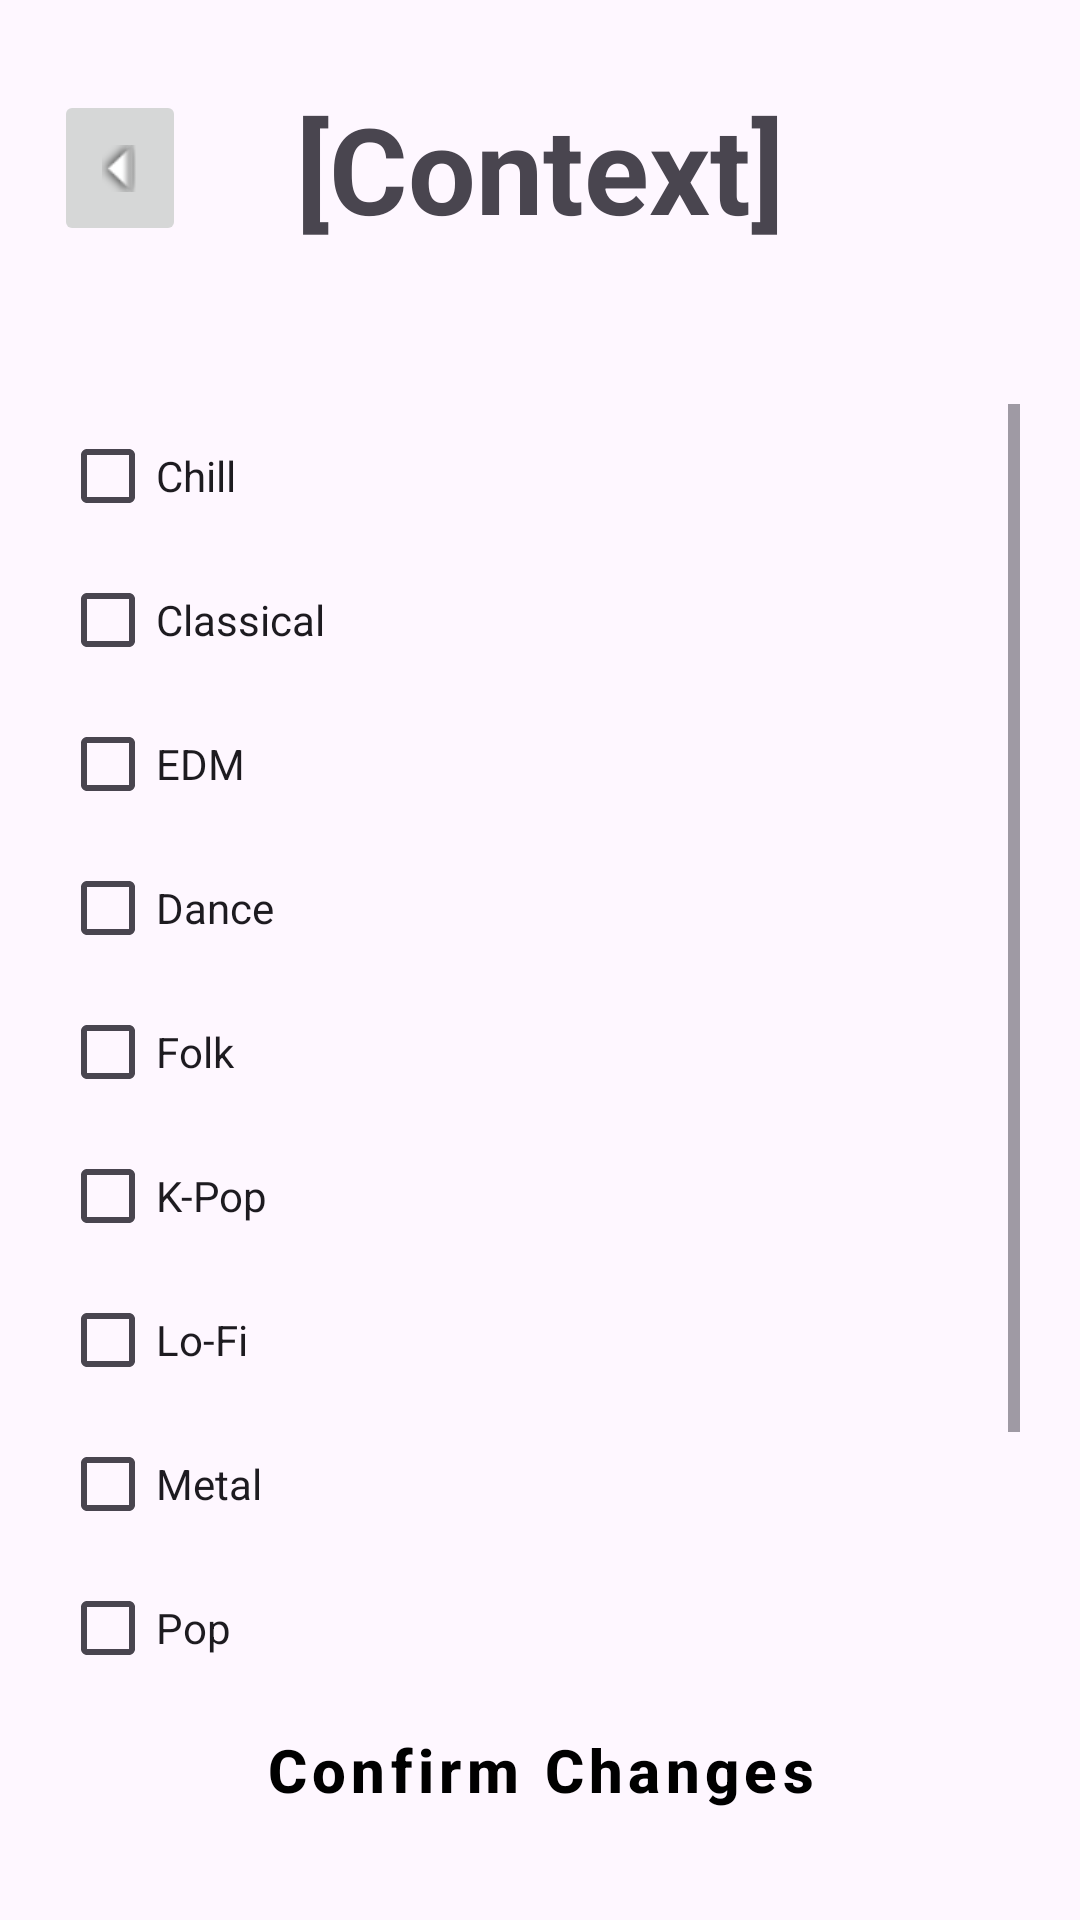

Produce the Android XML layout that renders to this screen, including the resource entries it uses.
<!-- AndroidManifest.xml: application theme Theme.Sensic -->
<!-- res/layout/activity_adjust_context.xml -->
<?xml version="1.0" encoding="utf-8"?>
<androidx.constraintlayout.widget.ConstraintLayout xmlns:android="http://schemas.android.com/apk/res/android"
    xmlns:app="http://schemas.android.com/apk/res-auto"
    xmlns:tools="http://schemas.android.com/tools"
    android:id="@+id/main"
    android:layout_width="match_parent"
    android:layout_height="match_parent"
    tools:context=".AdjustContext">

    <Button
        android:id="@+id/btnConfirm"
        style="@style/Widget.MaterialComponents.Button"
        android:layout_width="0dp"
        android:layout_height="60dp"
        android:layout_marginStart="16dp"
        android:layout_marginEnd="16dp"
        android:layout_marginBottom="20dp"
        android:backgroundTint="@color/grey"
        android:text="Confirm Changes"
        android:textAllCaps="false"
        android:textColor="@color/black"
        android:textSize="20sp"
        android:textStyle="bold"
        app:layout_constraintBottom_toBottomOf="parent"
        app:layout_constraintEnd_toEndOf="parent"
        app:layout_constraintStart_toStartOf="parent" />

    <TextView
        android:id="@+id/tvTitle"
        android:layout_width="wrap_content"
        android:layout_height="wrap_content"
        android:text="[Context]"
        android:textAppearance="@style/TextAppearance.AppCompat.Display1"
        android:textSize="40sp"
        android:textStyle="bold"
        app:layout_constraintBottom_toBottomOf="@+id/btnBack"
        app:layout_constraintEnd_toEndOf="parent"
        app:layout_constraintStart_toStartOf="parent"
        app:layout_constraintTop_toTopOf="@+id/btnBack" />

    <ImageButton
        android:id="@+id/btnBack"
        android:layout_width="48dp"
        android:layout_height="48dp"
        android:layout_marginStart="16dp"
        android:layout_marginTop="32dp"
        android:contentDescription="An arrow, pointing to the left, signalling to go back to the previous screen."
        android:rotation="90"
        app:layout_constraintStart_toStartOf="parent"
        app:layout_constraintTop_toTopOf="parent"
        app:srcCompat="@android:drawable/arrow_down_float" />

    <ScrollView
        android:id="@+id/svGenres"
        android:layout_width="0dp"
        android:layout_height="0dp"
        android:layout_marginStart="20dp"
        android:layout_marginEnd="20dp"
        app:layout_constraintBottom_toTopOf="@+id/btnGetLocation"
        app:layout_constraintEnd_toEndOf="parent"
        app:layout_constraintStart_toStartOf="parent"
        app:layout_constraintTop_toBottomOf="@+id/viewTimeOptions"
        app:layout_constraintVertical_bias="0.0">

        <LinearLayout
            android:id="@+id/genres"
            android:layout_width="match_parent"
            android:layout_height="match_parent"
            android:orientation="vertical">

            <CheckBox
                android:id="@+id/cbChill"
                style="@style/Widget.AppCompat.CompoundButton.CheckBox"
                android:layout_width="match_parent"
                android:layout_height="wrap_content"
                android:buttonTint="@color/black"
                android:checked="false"
                android:paddingLeft="0dp"
                android:text="Chill"
                app:useMaterialThemeColors="false" />

            <CheckBox
                android:id="@+id/cbClassical"
                style="@style/Widget.AppCompat.CompoundButton.CheckBox"
                android:layout_width="match_parent"
                android:layout_height="wrap_content"
                android:buttonTint="@color/black"
                android:checked="false"
                android:paddingLeft="0dp"
                android:text="Classical"
                app:useMaterialThemeColors="false" />

            <CheckBox
                android:id="@+id/cbEDM"
                style="@style/Widget.AppCompat.CompoundButton.CheckBox"
                android:layout_width="match_parent"
                android:layout_height="wrap_content"
                android:buttonTint="@color/black"
                android:checked="false"
                android:paddingLeft="0dp"
                android:text="EDM"
                app:useMaterialThemeColors="false" />

            <CheckBox
                android:id="@+id/cbDance"
                style="@style/Widget.AppCompat.CompoundButton.CheckBox"
                android:layout_width="match_parent"
                android:layout_height="wrap_content"
                android:buttonTint="@color/black"
                android:checked="false"
                android:paddingLeft="0dp"
                android:text="Dance"
                app:useMaterialThemeColors="false" />

            <CheckBox
                android:id="@+id/cbFolk"
                style="@style/Widget.AppCompat.CompoundButton.CheckBox"
                android:layout_width="match_parent"
                android:layout_height="wrap_content"
                android:buttonTint="@color/black"
                android:checked="false"
                android:paddingLeft="0dp"
                android:text="Folk"
                app:useMaterialThemeColors="false" />

            <CheckBox
                android:id="@+id/cbKPop"
                style="@style/Widget.AppCompat.CompoundButton.CheckBox"
                android:layout_width="match_parent"
                android:layout_height="wrap_content"
                android:buttonTint="@color/black"
                android:checked="false"
                android:paddingLeft="0dp"
                android:text="K-Pop"
                app:useMaterialThemeColors="false" />

            <CheckBox
                android:id="@+id/cbLofi"
                style="@style/Widget.AppCompat.CompoundButton.CheckBox"
                android:layout_width="match_parent"
                android:layout_height="wrap_content"
                android:buttonTint="@color/black"
                android:checked="false"
                android:paddingLeft="0dp"
                android:text="Lo-Fi"
                app:useMaterialThemeColors="false" />

            <CheckBox
                android:id="@+id/cbMetal"
                style="@style/Widget.AppCompat.CompoundButton.CheckBox"
                android:layout_width="match_parent"
                android:layout_height="wrap_content"
                android:buttonTint="@color/black"
                android:checked="false"
                android:paddingLeft="0dp"
                android:text="Metal"
                app:useMaterialThemeColors="false" />

            <CheckBox
                android:id="@+id/cbPop"
                style="@style/Widget.AppCompat.CompoundButton.CheckBox"
                android:layout_width="match_parent"
                android:layout_height="wrap_content"
                android:buttonTint="@color/black"
                android:checked="false"
                android:paddingLeft="0dp"
                android:text="Pop"
                app:useMaterialThemeColors="false" />

            <CheckBox
                android:id="@+id/cbRock"
                style="@style/Widget.AppCompat.CompoundButton.CheckBox"
                android:layout_width="match_parent"
                android:layout_height="wrap_content"
                android:buttonTint="@color/black"
                android:checked="false"
                android:paddingLeft="0dp"
                android:text="Rock"
                app:useMaterialThemeColors="false" />

            <CheckBox
                android:id="@+id/cbSleep"
                style="@style/Widget.AppCompat.CompoundButton.CheckBox"
                android:layout_width="match_parent"
                android:layout_height="wrap_content"
                android:buttonTint="@color/black"
                android:checked="false"
                android:paddingLeft="0dp"
                android:text="Sleep"
                app:useMaterialThemeColors="false" />
        </LinearLayout>
    </ScrollView>

    <TextView
        android:id="@+id/tvDescriptor"
        android:layout_width="0dp"
        android:layout_height="wrap_content"
        android:layout_marginStart="24dp"
        android:layout_marginTop="33dp"
        android:layout_marginEnd="24dp"
        app:layout_constraintEnd_toEndOf="parent"
        app:layout_constraintStart_toStartOf="parent"
        app:layout_constraintTop_toBottomOf="@+id/tvTitle"
        tools:text="[Tag]" />

    <androidx.constraintlayout.widget.ConstraintLayout
        android:id="@+id/viewTimeOptions"
        android:layout_width="0dp"
        android:layout_height="wrap_content"
        android:layout_marginStart="24dp"
        android:layout_marginEnd="24dp"
        android:visibility="gone"
        app:layout_constraintEnd_toEndOf="parent"
        app:layout_constraintStart_toStartOf="parent"
        app:layout_constraintTop_toBottomOf="@+id/tvDescriptor">

        <TextView
            android:id="@+id/tvFromLabel2"
            android:layout_width="wrap_content"
            android:layout_height="wrap_content"
            android:text="From"
            android:textStyle="bold"
            app:layout_constraintBottom_toBottomOf="parent"
            app:layout_constraintStart_toStartOf="parent"
            app:layout_constraintTop_toTopOf="parent" />

        <TimePicker
            android:id="@+id/timePickerStart"
            android:layout_width="0dp"
            android:layout_height="75dp"
            android:layout_marginStart="8dp"
            android:padding="0dp"
            android:timePickerMode="spinner"
            app:layout_constraintBottom_toBottomOf="parent"
            app:layout_constraintEnd_toStartOf="@+id/tvToLabel2"
            app:layout_constraintHorizontal_bias="1.0"
            app:layout_constraintStart_toStartOf="@+id/tvFromLabel2"
            app:layout_constraintTop_toTopOf="parent"
            app:layout_constraintVertical_bias="0.0" />

        <TextView
            android:id="@+id/tvToLabel2"
            android:layout_width="wrap_content"
            android:layout_height="wrap_content"
            android:text="To"
            android:textStyle="bold"
            app:layout_constraintBottom_toBottomOf="parent"
            app:layout_constraintEnd_toStartOf="@+id/timePickerEnd"
            app:layout_constraintStart_toEndOf="@+id/timePickerStart"
            app:layout_constraintTop_toTopOf="parent" />

        <TimePicker
            android:id="@+id/timePickerEnd"
            android:layout_width="0dp"
            android:layout_height="0dp"
            android:padding="0dp"
            android:timePickerMode="spinner"
            app:layout_constraintBottom_toBottomOf="parent"
            app:layout_constraintEnd_toEndOf="parent"
            app:layout_constraintStart_toEndOf="@+id/tvToLabel2"
            app:layout_constraintTop_toTopOf="parent"
            app:layout_constraintVertical_bias="0.0" />
    </androidx.constraintlayout.widget.ConstraintLayout>

    <Button
        android:id="@+id/btnGetLocation"
        style="@style/Widget.MaterialComponents.Button"
        android:layout_width="0dp"
        android:layout_height="60dp"
        android:backgroundTint="@color/grey"
        android:text="Select Location"
        android:textAllCaps="false"
        android:textColor="@color/black"
        android:textSize="20sp"
        android:textStyle="bold"
        android:visibility="gone"
        app:layout_constraintBottom_toTopOf="@+id/btnConfirm"
        app:layout_constraintEnd_toEndOf="@+id/btnConfirm"
        app:layout_constraintStart_toStartOf="@+id/btnConfirm" />

</androidx.constraintlayout.widget.ConstraintLayout>
<!-- resources referenced by this layout -->
<resources>
  <color name="black">#FF000000</color>
  <color name="grey">#D5D5D5</color>
  <style name="Theme.Sensic" parent="Base.Theme.Sensic" />
  <style name="Base.Theme.Sensic" parent="Theme.Material3.DayNight.NoActionBar">
          
          
      </style>
</resources>
